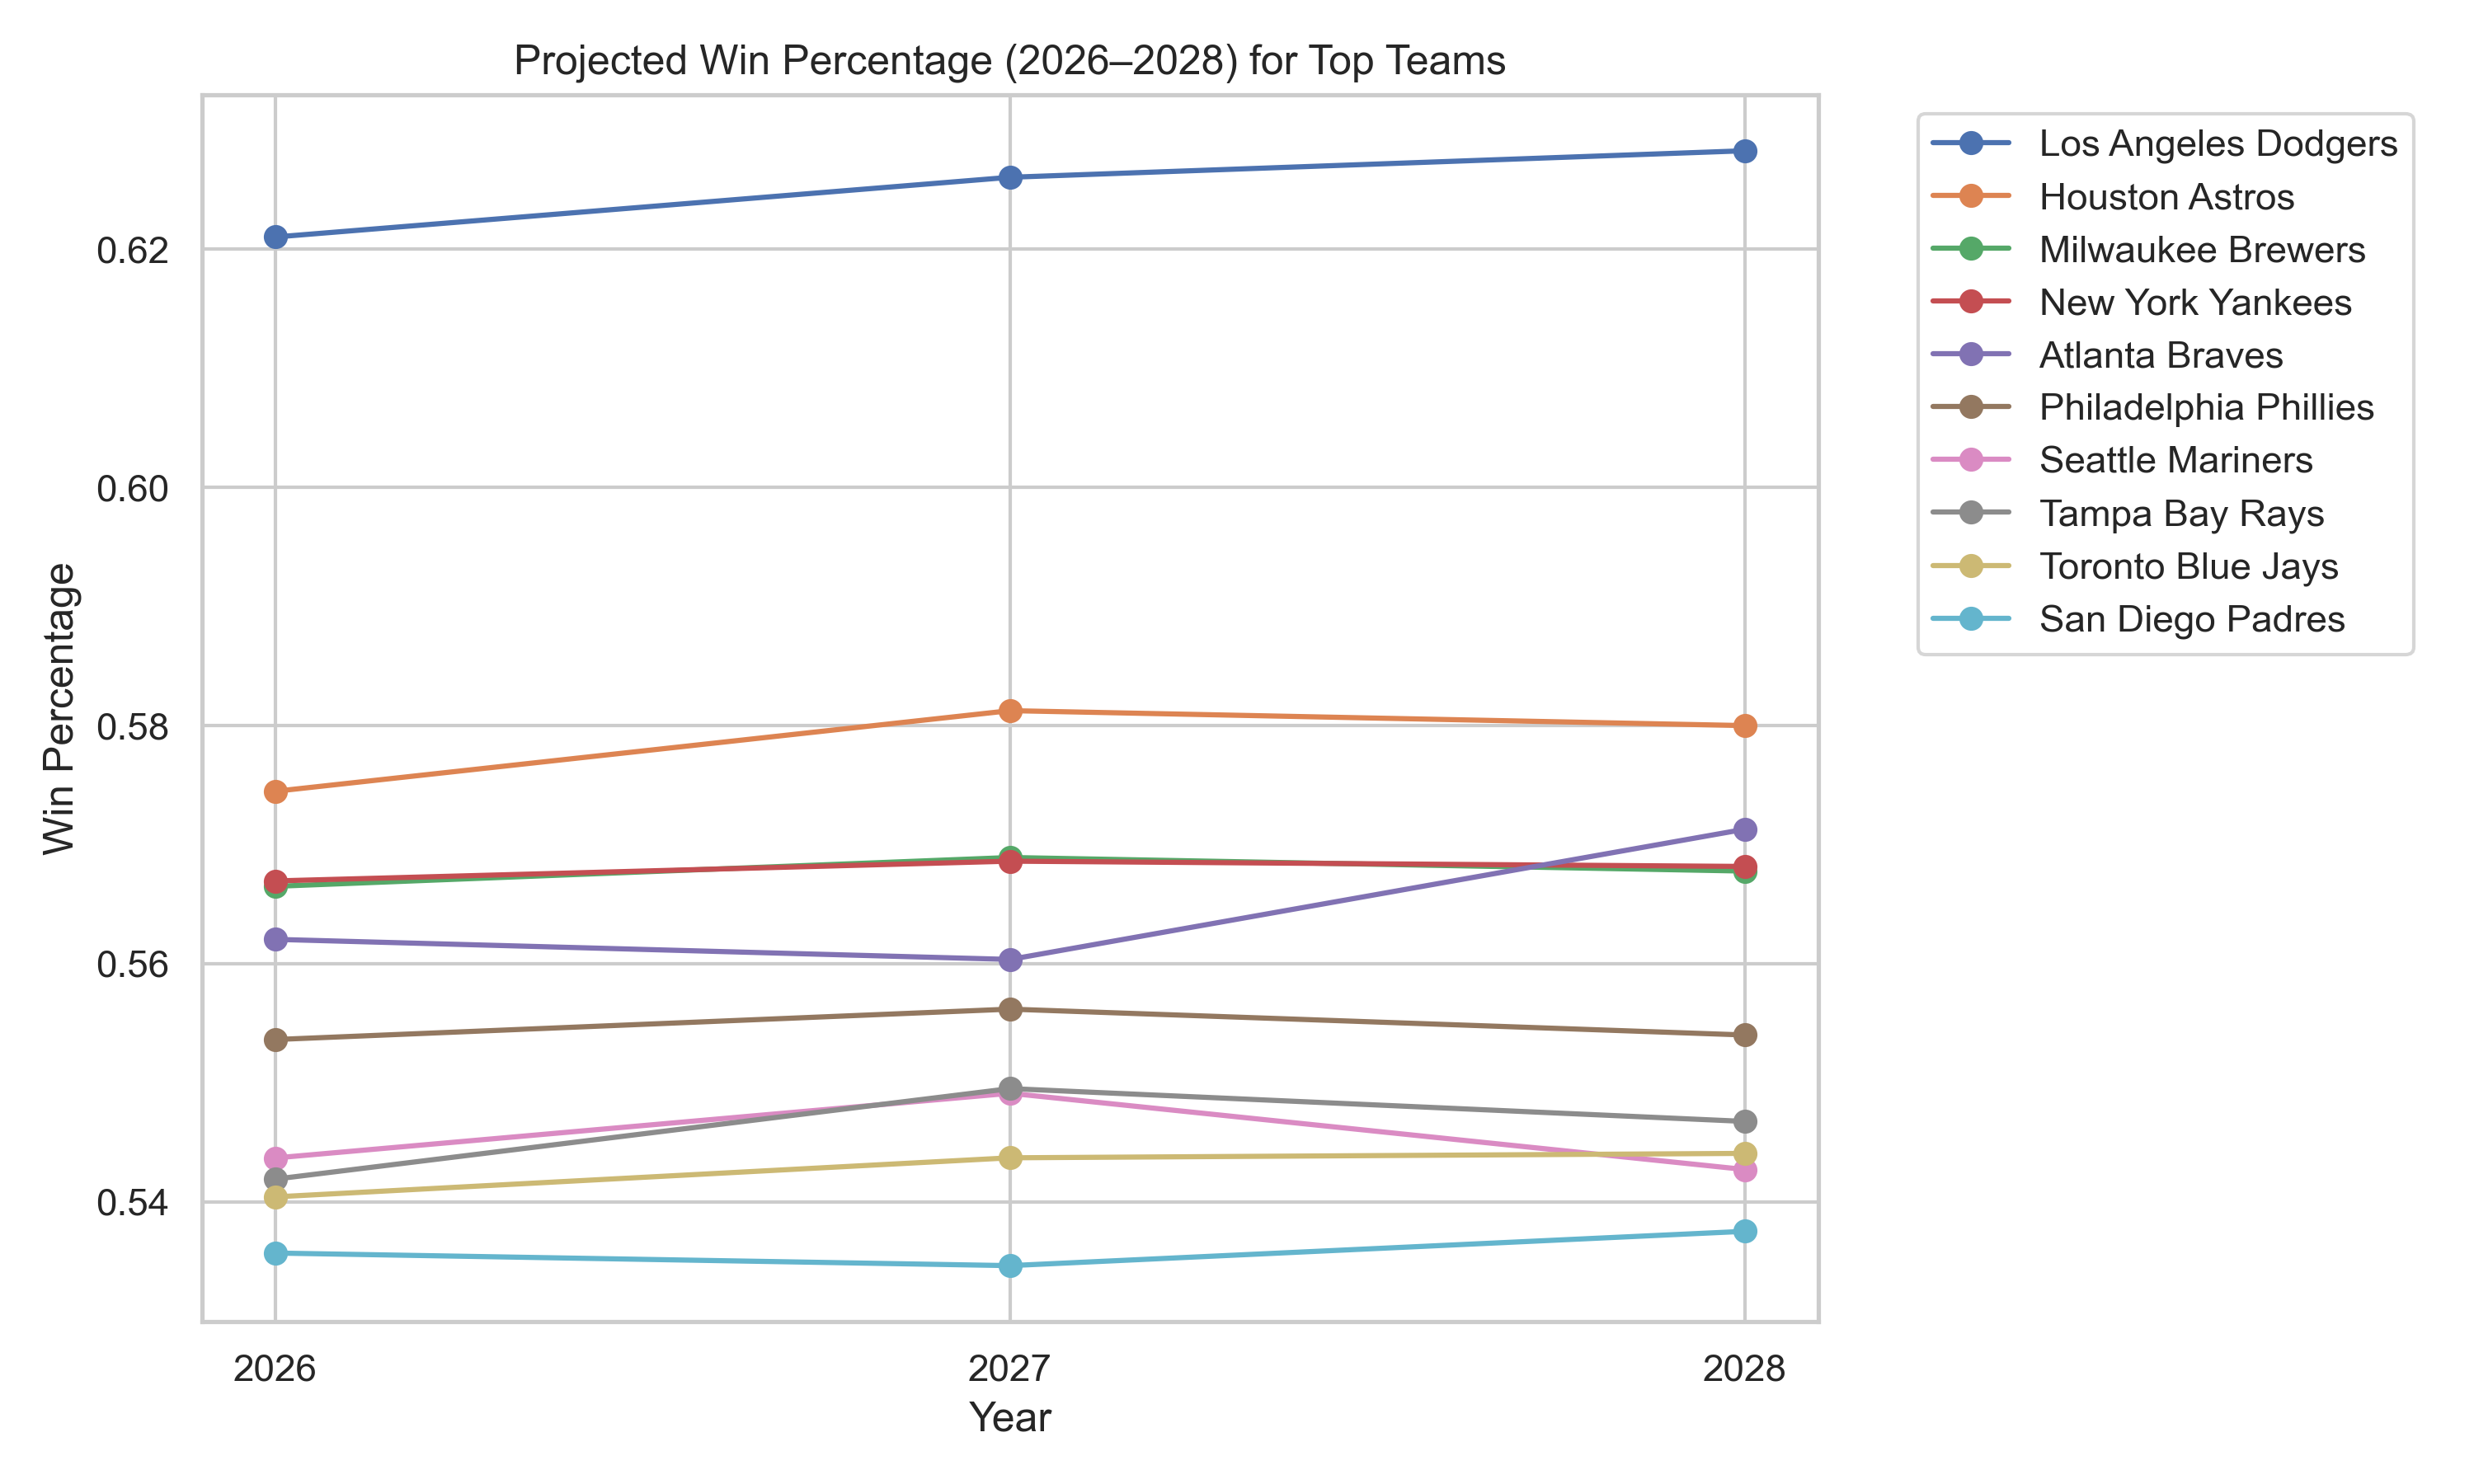

Values plotted in this chart, from the file beside it:
, Los Angeles Dodgers, New York Yankees, Atlanta Braves, Houston Astros, Toronto Blue Jays, Philadelphia Phillies, Boston Red Sox, Arizona Diamondbacks, San Diego Padres, New York Mets, Seattle Mariners, San Francisco Giants, Minnesota Twins, Milwaukee Brewers, Chicago Cubs, Detroit Tigers, Tampa Bay Rays, Cincinnati Reds, Kansas City Royals, Texas Rangers, Baltimore Orioles, St. Louis Cardinals, Colorado Rockies
2026, 0.621, 0.567, 0.562, 0.5745, 0.5404, 0.5536, 0.5128, 0.4792, 0.5357, 0.5278, 0.5437, 0.5321, 0.4768, 0.5665, 0.4959, 0.4623, 0.5419, 0.4703, 0.4448, 0.4679, 0.4851, 0.5136, 0.3863
2027, 0.6261, 0.5686, 0.5604, 0.5813, 0.5437, 0.5562, 0.5151, 0.4812, 0.5346, 0.5268, 0.5491, 0.5288, 0.4841, 0.5689, 0.4967, 0.4617, 0.5495, 0.4796, 0.4454, 0.4712, 0.4775, 0.5076, 0.3859
2028, 0.6283, 0.5682, 0.5713, 0.58, 0.5441, 0.554, 0.5197, 0.4765, 0.5375, 0.5236, 0.5427, 0.5262, 0.4784, 0.5678, 0.5024, 0.4622, 0.5468, 0.4732, 0.4518, 0.4666, 0.4851, 0.5091, 0.3875
